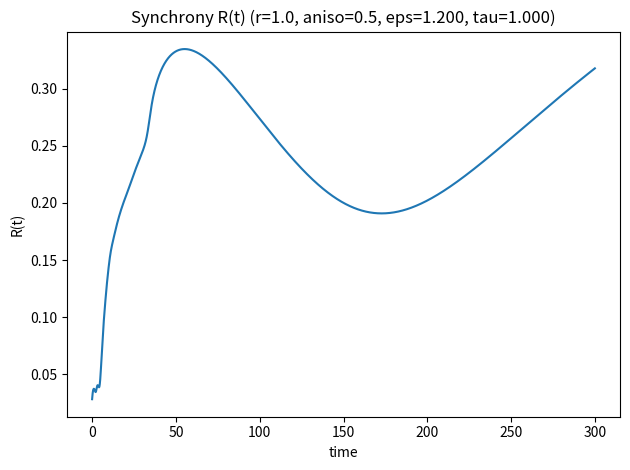
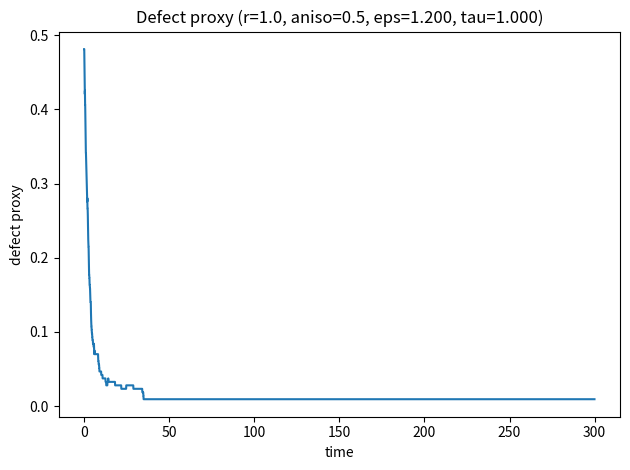
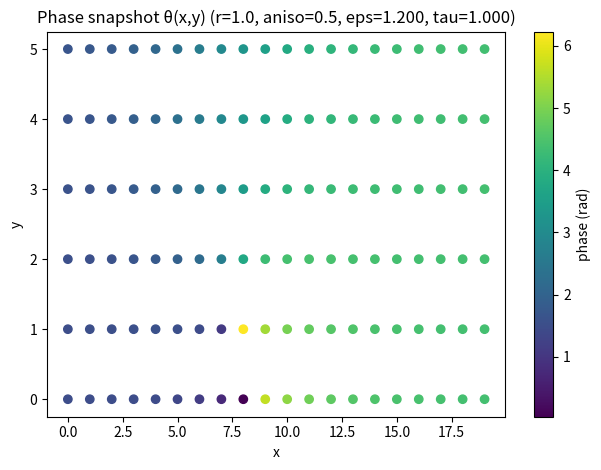
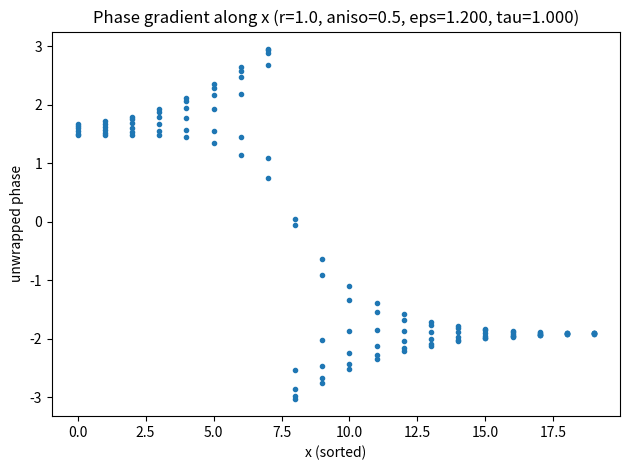

The matplotlib source for these figures, in order:
import numpy as np
import matplotlib.pyplot as plt


# -------------------------
# 1) Geometry -> weights L_ij (hücre ağları için en minimal düzeyde 2D modelleme "3D ?")
# -------------------------
def build_grid_positions(nx, ny, dx=1.0, dy=1.0):
    """2D grid positions (pseudo-tissue)."""
    xs = np.arange(nx) * dx
    ys = np.arange(ny) * dy
    X, Y = np.meshgrid(xs, ys, indexing="ij")
    pos = np.column_stack([X.ravel(), Y.ravel()])  # (N,2)
    return pos

def build_neighbor_graph_grid(nx, ny, mode="von_neumann"):  #von neumann for 4-connectivity, moore for 8-connectivity, "should z-axis ?")
    """komşu hücre"""
    def idx(i, j): return i * ny + j
    N = nx * ny
    nbrs = [[] for _ in range(N)]
    for i in range(nx):
        for j in range(ny):
            a = idx(i, j)
            candidates = []
            if mode == "von_neumann":
                candidates = [(i-1,j), (i+1,j), (i,j-1), (i,j+1)]
            elif mode == "moore":
                candidates = [(i+di, j+dj) for di in (-1,0,1) for dj in (-1,0,1) if not (di==0 and dj==0)]
            else:
                raise ValueError("mode must be von_neumann or moore")
            for ii, jj in candidates:
                if 0 <= ii < nx and 0 <= jj < ny:
                    b = idx(ii, jj)
                    nbrs[a].append(b)
    return nbrs

def morphology_to_L(nbrs, pos, cell_radius, anisotropy=0.0, axis=np.array([1.0, 0.0])):
    """
    Build weighted adjacency matrix L_ij from morphology.
    Daha basit (ileri seviye için adımlara bak): L_ij proportional to 'contact potential' based on distance,
    plus optional anisotropy (directional bias).
    """
    N = pos.shape[0]
    L = np.zeros((N, N), dtype=float)

    axis = axis / (np.linalg.norm(axis) + 1e-12)

    for i in range(N):
        for j in nbrs[i]:
            rij = pos[j] - pos[i]
            d = np.linalg.norm(rij) + 1e-12

            # Base contact weight: closer -> larger, use radius as scale.
            # For grid, d is apprx. dx/dy, still ok as proxy.
            base = np.clip((2.0 * cell_radius - d) / (2.0 * cell_radius), 0.0, 1.0)

            # Optional anisotropy: bias coupling along a preferred axis
            # (models elongated cells/packing)
            dir_cos = np.dot(rij / d, axis)  # [-1,1]
            bias = 1.0 + anisotropy * (dir_cos**2)  # >=1 if anisotropy>0

            L[i, j] = base * bias

    # Normalize rows so sum_j L_ij = 1 (keeps scale interpretable)
    row_sums = L.sum(axis=1, keepdims=True) + 1e-12
    L = L / row_sums
    return L
#ileri adımlarda bias için verileri değiştirip farkı ortaya koymak gerekliyor

# -------------------------
# 2) Morphology -> epsilon_i and tau_ij mappings (minimal, testable)
# -------------------------
def epsilon_from_morphology(cell_radius, eps0=1.0, alpha=0.0, r_ref=1.0):
    """
    Example: epsilon increases with contact area proxy ~ r^2.
    Keep it simple: eps = eps0 * (1 + alpha*(r/r_ref - 1))
    """
    return eps0 * (1.0 + alpha * (cell_radius / r_ref - 1.0))

def tau_from_morphology(cell_radius, tau0=1.0, beta=0.0, r_ref=1.0):
    """
    Example: effective delay increases with radius (longer trafficking distance),
    or decreases (if contact stability increases). Choose sign via beta.
    """
    return tau0 * (1.0 + beta * (cell_radius / r_ref - 1.0))

# -------------------------
# 3) Delayed Kuramoto simulation
# -------------------------
def simulate_delayed_kuramoto(
    L,                 # (N,N) coupling weights
    eps,               # scalar or (N,) epsilon
    tau,               # scalar delay (for now)
    omega,             # (N,) natural frequencies
    T=200.0,
    dt=0.05,
    noise_sigma=0.0,
    seed=0
):
    """
    Euler integration with discrete delay buffer.
    theta history stored with a ring buffer.
    """
    rng = np.random.default_rng(seed)
    N = L.shape[0]
    steps = int(np.round(T / dt))
    delay_steps = int(np.round(tau / dt)) # essential for delay implementation (furhter log.)
    if delay_steps < 0:
        raise ValueError("tau must be >= 0")

    eps_vec = np.full(N, eps, dtype=float) if np.isscalar(eps) else np.asarray(eps, dtype=float)
    theta = rng.uniform(0, 2*np.pi, size=N)

    # history buffer: store theta at past times for delay lookup
    hist = np.zeros((delay_steps + 1, N), dtype=float)
    hist[:] = theta  # initialize constant history
    out = np.zeros((steps, N), dtype=float)

    for t in range(steps):
        # delayed state: theta(t - tau)
        theta_del = hist[0]  # oldest in buffer

        # coupling term: sum_j L_ij * sin(theta_j(t-tau) - theta_i(t))
        phase_diff = theta_del[None, :] - theta[:, None]   # (N,N) = theta_del[j] - theta[i]
        coupling = (L * np.sin(phase_diff)).sum(axis=1)    # (N,)

        dtheta = omega + eps_vec * coupling

        if noise_sigma > 0:
            dtheta += noise_sigma * rng.normal(size=N) / np.sqrt(dt)

        theta = theta + dt * dtheta
        # wrap to [0, 2pi) for numerical stability
        theta = np.mod(theta, 2*np.pi)

        out[t] = theta

        # update delay buffer: push new theta, pop oldest
        hist[:-1] = hist[1:]
        hist[-1] = theta

    return out  # (steps, N)

# -------------------------
# 4) Metrics: synchrony R, phase gradient, wave speed proxy, defect proxy
# -------------------------
def synchrony_R(theta_t):
    """Kuramoto order parameter R(t) from phases at time t: theta_t shape (N,)."""
    return np.abs(np.mean(np.exp(1j * theta_t)))

def unwrap_phase_field(theta_t, pos):
    """
    Convert phases to a continuous field for gradient estimation.
    Minimal trick: unwrap along sorted x then y (works ok for smooth waves).
    """
    # sort by x then y
    order = np.lexsort((pos[:, 1], pos[:, 0]))
    theta_sorted = theta_t[order]
    theta_unwrapped = np.unwrap(theta_sorted)
    return theta_unwrapped, order

def phase_gradient_slope(theta_t, pos):
    """
    Fit theta ~ a*x + b (1D slope along x). Assumes wave mostly along x.
    """
    theta_unwrapped, order = unwrap_phase_field(theta_t, pos)
    x = pos[order, 0]
    A = np.column_stack([x, np.ones_like(x)])
    a, b = np.linalg.lstsq(A, theta_unwrapped, rcond=None)[0]
    return a  # slope dtheta/dx

def wave_speed_from_slope_and_frequency(slope, mean_omega):
    """
    For traveling waves: phase = kx - wt => slope ~ k, mean_omega ~ w.
    Speed v = w/k. Use mean_omega as proxy.
    """
    k = slope
    if np.abs(k) < 1e-9:
        return np.inf
    return mean_omega / k

def defect_rate_proxy(theta_t, nbrs, threshold=np.pi/2):
    """
    Proxy: count edges with large phase mismatch.
    Higher mismatch frequency ~ more defects.
    """
    N = len(nbrs)
    cnt = 0
    tot = 0
    for i in range(N):
        for j in nbrs[i]:
            # smallest circular difference
            d = np.angle(np.exp(1j*(theta_t[j] - theta_t[i])))
            if np.abs(d) > threshold:
                cnt += 1
            tot += 1
    return cnt / max(tot, 1)

# -------------------------
# 5) Experiment runner: sweep morphology -> eps/tau -> metrics
# -------------------------
def run_morphology_sweep():
    nx, ny = 20, 6
    pos = build_grid_positions(nx, ny, dx=1.0, dy=1.0)
    nbrs = build_neighbor_graph_grid(nx, ny, mode="von_neumann")
    N = nx * ny

    # Base oscillator frequencies around a mean (segmentation clock proxy)
    mean_omega = 2*np.pi / 30.0  # ~ period 30 time-units (arbitrary)
    omega = mean_omega * (1.0 + 0.02*np.random.default_rng(0).normal(size=N))

    # Sweep a morphology parameter: cell_radius or anisotropy
    radii = [0.8, 1.0, 1.2]
    anisotropies = [0.0, 0.5]

    results = []
    for r in radii:
        for aniso in anisotropies:
            L = morphology_to_L(nbrs, pos, cell_radius=r, anisotropy=aniso)

            eps = epsilon_from_morphology(r, eps0=1.2, alpha=1.0, r_ref=1.0)
            tau = tau_from_morphology(r, tau0=1.0, beta=0.3, r_ref=1.0)

            theta = simulate_delayed_kuramoto(
                L=L, eps=eps, tau=tau, omega=omega,
                T=300.0, dt=0.05, noise_sigma=0.0, seed=1
            )

            # take last window for metrics
            tail = theta[-200:]  # last 200 steps
            R_vals = np.array([synchrony_R(tail[t]) for t in range(tail.shape[0])])
            R_mean = float(R_vals.mean())

            slope = phase_gradient_slope(tail[-1], pos)
            v = wave_speed_from_slope_and_frequency(slope, mean_omega)

            defect = defect_rate_proxy(tail[-1], nbrs, threshold=np.pi/2)

            results.append({
                "radius": r,
                "anisotropy": aniso,
                "epsilon": float(eps),
                "tau": float(tau),
                "R_mean": R_mean,
                "phase_slope": float(slope),
                "wave_speed_proxy": float(v),
                "defect_proxy": float(defect),
            })

    return results

if __name__ == "__main__":
    res = run_morphology_sweep()
    for row in res:
        print(row)



def plot_run(theta, pos, nbrs, dt, title=""):
    """
    theta: (steps, N)
    pos: (N,2)
    """
    steps, N = theta.shape

    # 1) R(t)
    R = np.array([np.abs(np.mean(np.exp(1j * theta[t])) ) for t in range(steps)])

    # 2) defect proxy over time
    def defect_rate_proxy(theta_t, nbrs, threshold=np.pi/2):
        cnt = 0
        tot = 0
        for i in range(len(nbrs)):
            for j in nbrs[i]:
                d = np.angle(np.exp(1j*(theta_t[j] - theta_t[i])))
                if np.abs(d) > threshold:
                    cnt += 1
                tot += 1
        return cnt / max(tot, 1)

    defect = np.array([defect_rate_proxy(theta[t], nbrs) for t in range(steps)])

    t_axis = np.arange(steps) * dt

    # --- Plot 1: R(t)
    plt.figure()
    plt.plot(t_axis, R)
    plt.xlabel("time")
    plt.ylabel("R(t)")
    plt.title(f"Synchrony R(t) {title}".strip())
    plt.tight_layout()

    # --- Plot 2: defect(t)
    plt.figure()
    plt.plot(t_axis, defect)
    plt.xlabel("time")
    plt.ylabel("defect proxy")
    plt.title(f"Defect proxy {title}".strip())
    plt.tight_layout()

    # --- Plot 3: phase snapshot on tissue (scatter)
    theta_last = theta[-1]
    plt.figure()
    sc = plt.scatter(pos[:, 0], pos[:, 1], c=theta_last)
    plt.xlabel("x")
    plt.ylabel("y")
    plt.title(f"Phase snapshot θ(x,y) {title}".strip())
    plt.colorbar(sc, label="phase (rad)")
    plt.tight_layout()

    # --- Plot 4: phase vs x (unwrapped fit)
    order = np.lexsort((pos[:, 1], pos[:, 0]))
    x = pos[order, 0]
    th_sorted = theta_last[order]
    th_unwrapped = np.unwrap(th_sorted)

    plt.figure()
    plt.plot(x, th_unwrapped, marker=".", linestyle="none")
    plt.xlabel("x (sorted)")
    plt.ylabel("unwrapped phase")
    plt.title(f"Phase gradient along x {title}".strip())
    plt.tight_layout()

    plt.show()

def demo_one_run():
    # --- build tissue
    nx, ny = 20, 6
    pos = build_grid_positions(nx, ny, dx=1.0, dy=1.0)
    nbrs = build_neighbor_graph_grid(nx, ny, mode="von_neumann")
    N = nx * ny

    # --- choose a morphology setting
    r = 1.0
    aniso = 0.5
    L = morphology_to_L(nbrs, pos, cell_radius=r, anisotropy=aniso)

    # --- oscillator params
    mean_omega = 2*np.pi / 30.0
    rng = np.random.default_rng(0)
    omega = mean_omega * (1.0 + 0.02 * rng.normal(size=N))

    eps = epsilon_from_morphology(r, eps0=1.2, alpha=1.0, r_ref=1.0)
    tau = tau_from_morphology(r, tau0=1.0, beta=0.3, r_ref=1.0)

    # --- simulate
    T = 300.0
    dt = 0.05
    theta = simulate_delayed_kuramoto(
        L=L, eps=eps, tau=tau, omega=omega,
        T=T, dt=dt, noise_sigma=0.0, seed=1
    )

    title = f"(r={r}, aniso={aniso}, eps={eps:.3f}, tau={tau:.3f})"
    plot_run(theta, pos, nbrs, dt, title=title)

if __name__ == "__main__":
    demo_one_run()

